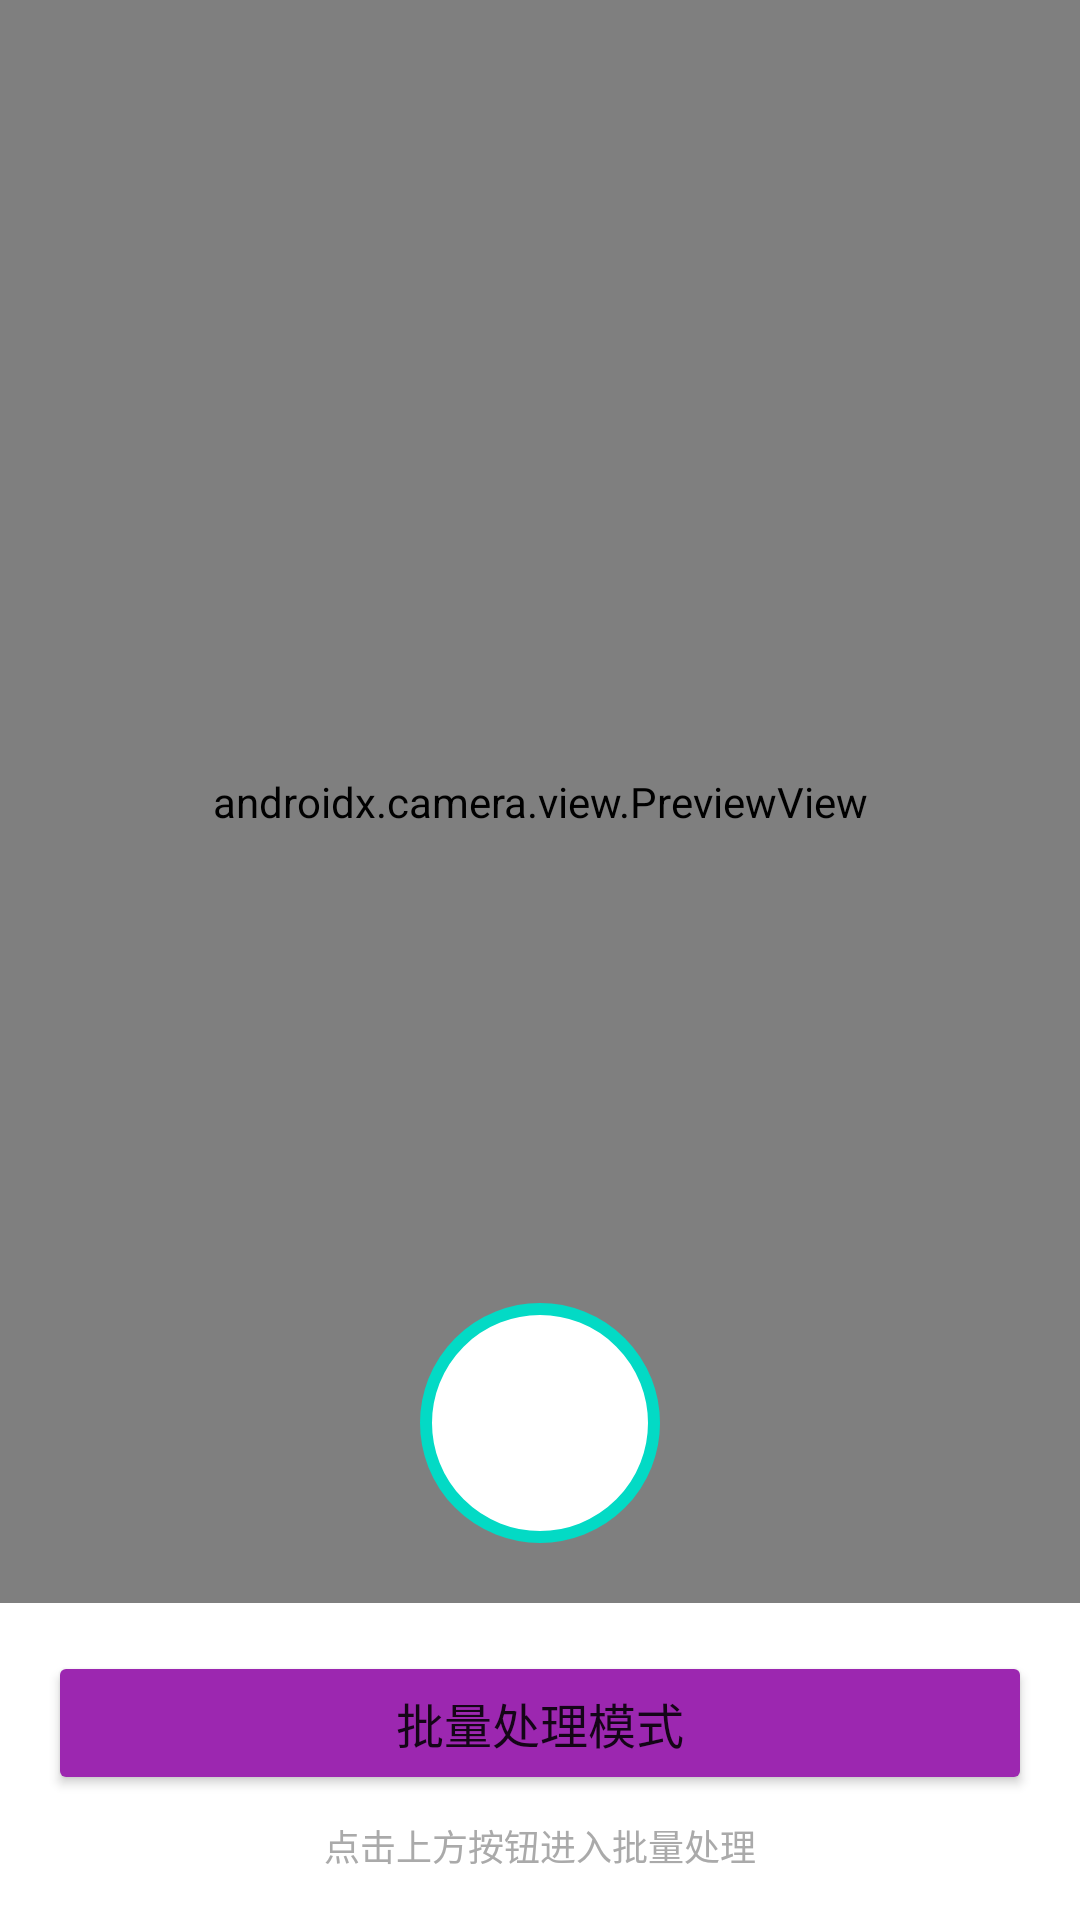

The Android layout XML behind this screen, and the referenced resources:
<!-- AndroidManifest.xml: application theme Theme.ScanMarker -->
<!-- res/layout/activity_camera.xml -->
<?xml version="1.0" encoding="utf-8"?>
<androidx.constraintlayout.widget.ConstraintLayout xmlns:android="http://schemas.android.com/apk/res/android"
    xmlns:app="http://schemas.android.com/apk/res-auto"
    android:layout_width="match_parent"
    android:layout_height="match_parent">

    <androidx.camera.view.PreviewView
        android:id="@+id/viewFinder"
        android:layout_width="match_parent"
        android:layout_height="0dp"
        app:layout_constraintBottom_toTopOf="@+id/buttonPanel"
        app:layout_constraintTop_toTopOf="parent" />

    <ImageButton
        android:id="@+id/captureButton"
        android:layout_width="80dp"
        android:layout_height="80dp"
        android:layout_marginBottom="20dp"
        android:background="@drawable/capture_button_bg"
        android:contentDescription="拍照"
        app:layout_constraintBottom_toTopOf="@+id/buttonPanel"
        app:layout_constraintEnd_toEndOf="parent"
        app:layout_constraintStart_toStartOf="parent" />

    <LinearLayout
        android:id="@+id/buttonPanel"
        android:layout_width="match_parent"
        android:layout_height="wrap_content"
        android:background="@android:color/white"
        android:orientation="vertical"
        android:padding="16dp"
        app:layout_constraintBottom_toBottomOf="parent">

        <Button
            android:id="@+id/batchModeButton"
            android:layout_width="match_parent"
            android:layout_height="wrap_content"
            android:backgroundTint="#9C27B0"
            android:text="批量处理模式"
            android:textSize="16sp" />

        <TextView
            android:layout_width="match_parent"
            android:layout_height="wrap_content"
            android:layout_marginTop="8dp"
            android:gravity="center"
            android:text="点击上方按钮进入批量处理"
            android:textColor="@android:color/darker_gray"
            android:textSize="12sp" />
    </LinearLayout>

</androidx.constraintlayout.widget.ConstraintLayout>
<!-- resources referenced by this layout -->
<resources>
  <!-- drawable capture_button_bg (drawable) -->
  <?xml version="1.0" encoding="utf-8"?>
  <shape xmlns:android="http://schemas.android.com/apk/res/android"
      android:shape="oval">
      <solid android:color="@color/white" />
      <size
          android:width="72dp"
          android:height="72dp" />
      <stroke
          android:width="4dp"
          android:color="@color/teal_200" />
  </shape>
  <style name="Theme.ScanMarker" parent="Theme.MaterialComponents.DayNight.DarkActionBar">
          <item name="colorPrimary">@color/purple_500</item>
          <item name="colorPrimaryVariant">@color/purple_700</item>
          <item name="colorOnPrimary">@color/white</item>
          <item name="colorSecondary">@color/teal_200</item>
          <item name="colorSecondaryVariant">@color/teal_700</item>
          <item name="colorOnSecondary">@color/black</item>
          <item name="android:statusBarColor">?attr/colorPrimaryVariant</item>
      </style>
  <color name="white">#FFFFFFFF</color>
  <color name="teal_200">#FF03DAC5</color>
  <color name="purple_500">#FF6200EE</color>
  <color name="purple_700">#FF3700B3</color>
  <color name="teal_700">#FF018786</color>
  <color name="black">#FF000000</color>
</resources>
